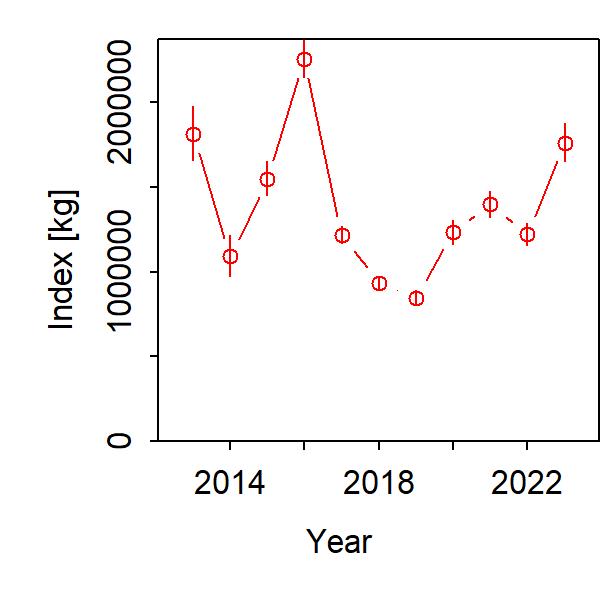

The file beside this chart, header and first rows:
Category, Time, Stratum, Units, Estimate, Std. Error for Estimate, Std. Error for ln(Estimate)
1, 2013, Stratum_1, [kg], 1810679, 149593, 0.0871
1, 2014, Stratum_1, [kg], 1088831, 114139, 0.1115
1, 2015, Stratum_1, [kg], 1547798, 97090, 0.06512
1, 2016, Stratum_1, [kg], 2253599, 105781, 0.04834
1, 2017, Stratum_1, [kg], 1215656, 49170, 0.04157
1, 2018, Stratum_1, [kg], 932792, 39495, 0.04353
1, 2019, Stratum_1, [kg], 846649, 42562, 0.05197
1, 2020, Stratum_1, [kg], 1231678, 69000, 0.05814
1, 2021, Stratum_1, [kg], 1395746, 71939, 0.05331
1, 2022, Stratum_1, [kg], 1220158, 64264, 0.05457
1, 2023, Stratum_1, [kg], 1760787, 106271, 0.06283
